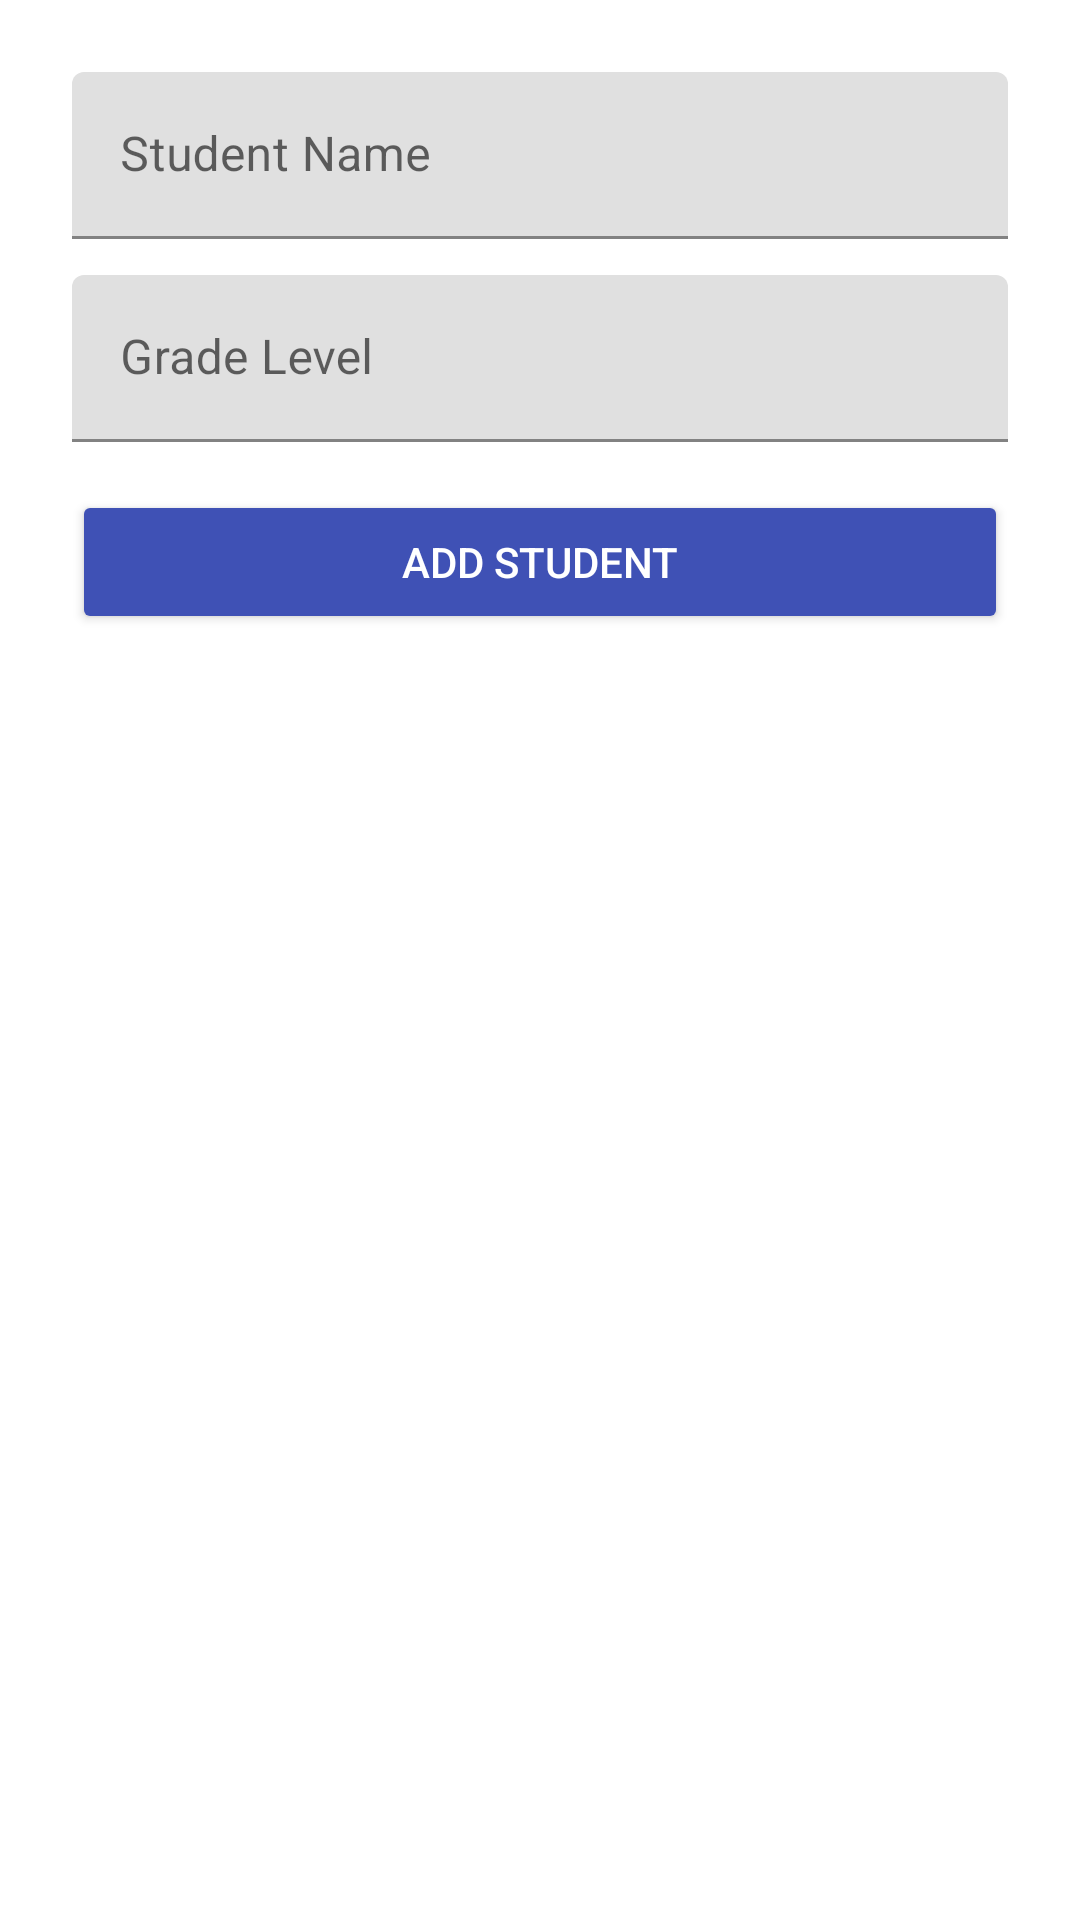

Android layout source for this screen:
<!-- AndroidManifest.xml: application theme Theme.StudentTracker -->
<!-- res/layout/activity_add_student.xml -->
<?xml version="1.0" encoding="utf-8"?>
<LinearLayout
    xmlns:android="http://schemas.android.com/apk/res/android"
    android:layout_width="match_parent"
    android:layout_height="match_parent"
    android:orientation="vertical"
    android:padding="24dp"
    android:background="@color/colorBackground">

    <com.google.android.material.textfield.TextInputLayout
        android:layout_width="match_parent"
        android:layout_height="wrap_content"
        android:hint="Student Name">

        <com.google.android.material.textfield.TextInputEditText
            android:id="@+id/etName"
            android:layout_width="match_parent"
            android:layout_height="wrap_content"/>
    </com.google.android.material.textfield.TextInputLayout>

    <com.google.android.material.textfield.TextInputLayout
        android:layout_marginTop="12dp"
        android:layout_width="match_parent"
        android:layout_height="wrap_content"
        android:hint="Grade Level">

        <com.google.android.material.textfield.TextInputEditText
            android:id="@+id/etGrade"
            android:layout_width="match_parent"
            android:layout_height="wrap_content"/>
    </com.google.android.material.textfield.TextInputLayout>

    <Button
        android:id="@+id/btnAdd"
        android:layout_marginTop="16dp"
        android:layout_width="match_parent"
        android:layout_height="48dp"
        android:text="Add Student"
        android:textColor="@android:color/white"
        android:backgroundTint="@color/colorPrimary"/>

    <ProgressBar
        android:id="@+id/progressBar"
        android:layout_width="wrap_content"
        android:layout_height="wrap_content"
        android:visibility="gone"
        android:layout_gravity="center"
        android:layout_marginTop="16dp"/>
</LinearLayout>
<!-- resources referenced by this layout -->
<resources>
  <color name="colorBackground">#FFFFFF</color>
  <color name="colorPrimary">#3F51B5</color>
  <style name="Theme.StudentTracker" parent="Theme.MaterialComponents.DayNight.NoActionBar">
          
          <item name="colorPrimary">@color/colorPrimary</item>
          <item name="colorPrimaryVariant">@color/colorPrimaryDark</item>
          <item name="colorSecondary">@color/colorAccent</item>
          <item name="android:statusBarColor">@color/colorPrimaryDark</item>
  
          
          <item name="android:windowBackground">@color/colorBackground</item>
  
          
          <item name="materialCardViewStyle">@style/Widget.StudentTracker.Card</item>
  
          
          <item name="materialButtonStyle">@style/Widget.StudentTracker.Button</item>
      </style>
  <color name="colorPrimaryDark">#303F9F</color>
  <color name="colorAccent">#FF4081</color>
  <style name="Widget.StudentTracker.Card" parent="Widget.MaterialComponents.CardView">
          <item name="cardCornerRadius">16dp</item>
          <item name="cardElevation">6dp</item>
      </style>
  <style name="Widget.StudentTracker.Button" parent="Widget.MaterialComponents.Button">
          <item name="android:background">@drawable/rounded_button</item>
          <item name="android:paddingLeft">18dp</item>
          <item name="android:paddingRight">18dp</item>
          <item name="android:minHeight">48dp</item>
          <item name="android:textColor">@color/white</item>
      </style>
  <!-- drawable rounded_button (drawable) -->
  <?xml version="1.0" encoding="utf-8"?>
  <shape xmlns:android="http://schemas.android.com/apk/res/android"
      android:shape="rectangle">
  
      
      <solid android:color="@color/colorPrimary" />
  
      
      <corners android:radius="12dp" />
  
      
      <stroke
          android:width="1dp"
          android:color="@color/colorPrimaryDark" />
  </shape>
  <color name="white">#FFFFFF</color>
</resources>
